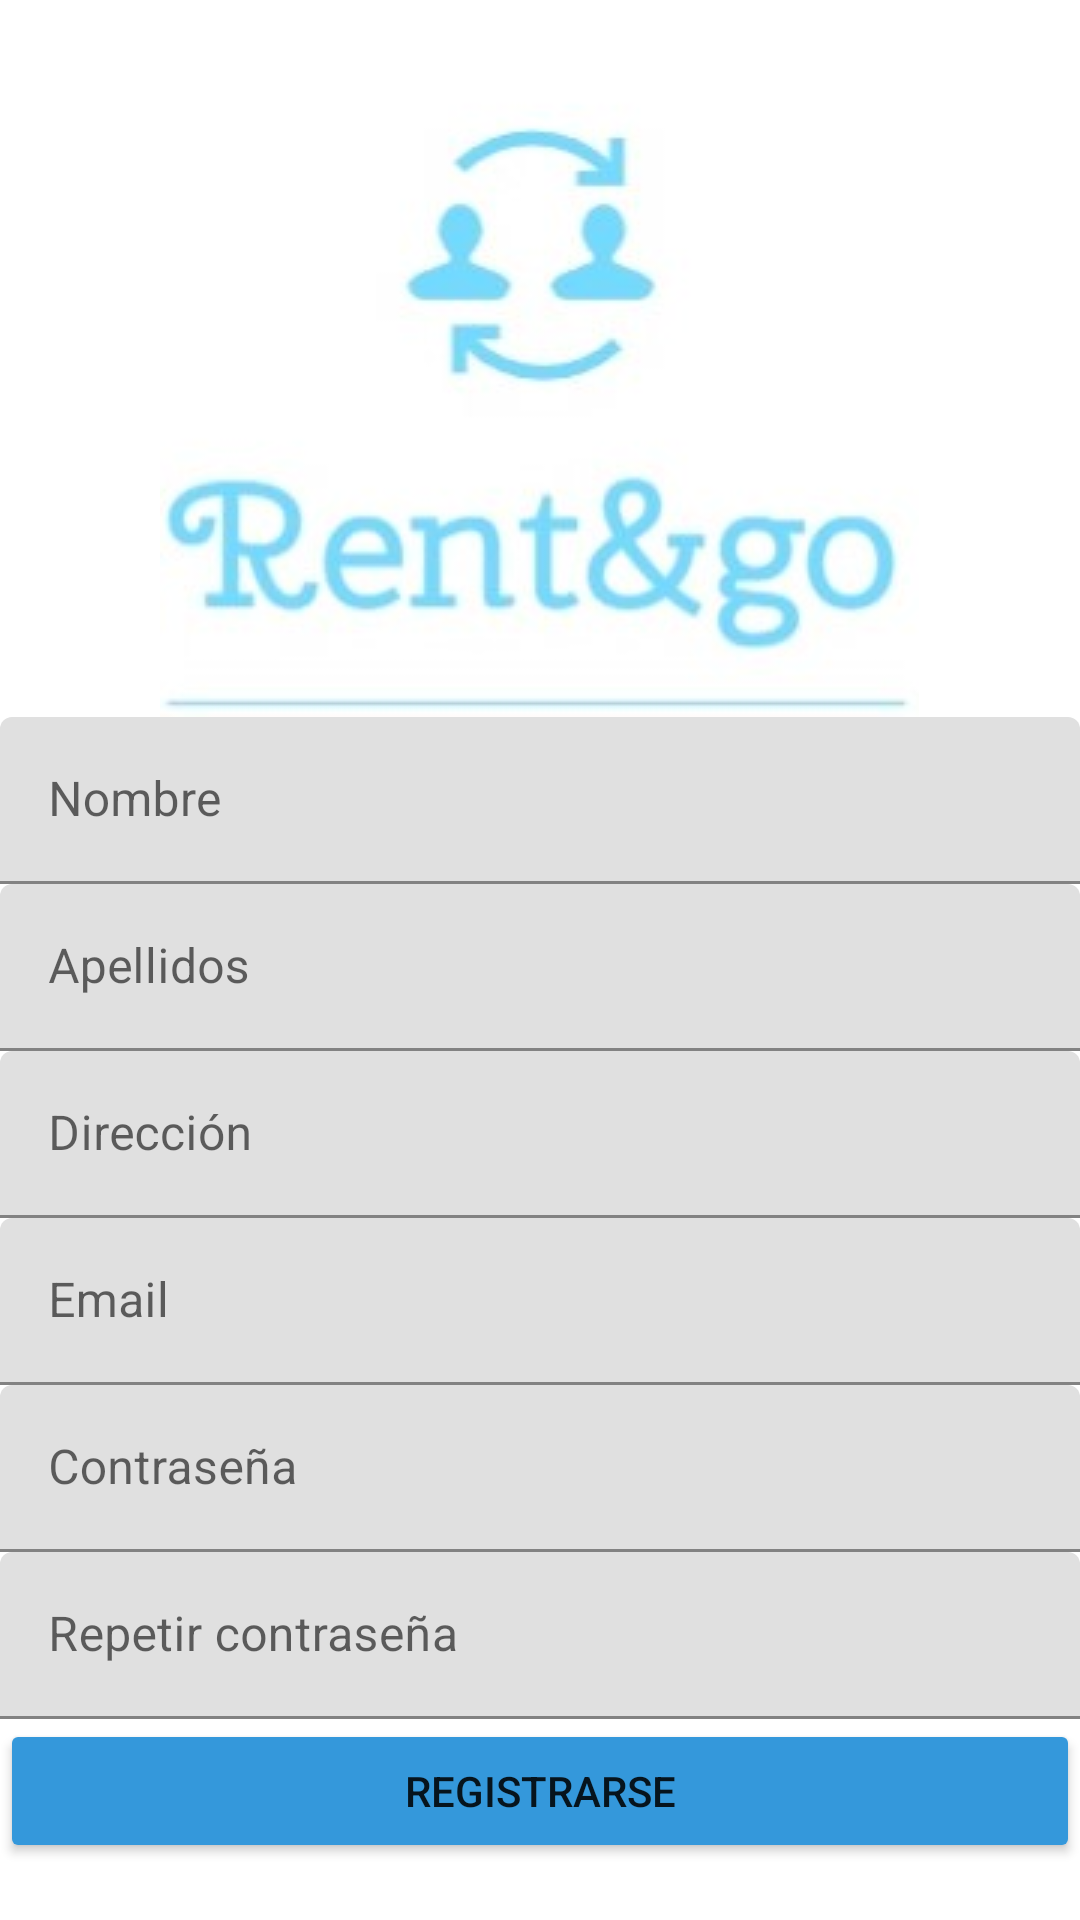

Here is an Android app screen rendered from its layout file. Give the layout XML and the strings, colors and styles it references.
<!-- AndroidManifest.xml: application theme Theme.RentGo.NoActionBar -->
<!-- res/layout/activity_register.xml -->
<?xml version="1.0" encoding="utf-8"?>
<androidx.coordinatorlayout.widget.CoordinatorLayout xmlns:android="http://schemas.android.com/apk/res/android"
    xmlns:app="http://schemas.android.com/apk/res-auto"
    xmlns:tools="http://schemas.android.com/tools"
    android:layout_width="match_parent"
    android:layout_height="match_parent"
    tools:context=".Register">

    <com.google.android.material.appbar.AppBarLayout
        android:layout_width="match_parent"
        android:layout_height="wrap_content">

    </com.google.android.material.appbar.AppBarLayout>

    <LinearLayout
        android:layout_width="match_parent"
        android:layout_height="match_parent"
        android:gravity="center"
        android:orientation="vertical"
        app:layout_behavior="@string/appbar_scrolling_view_behavior">

        <ImageView
            android:id="@+id/imageView"
            android:layout_width="wrap_content"
            android:layout_height="wrap_content"
            app:srcCompat="@drawable/logotipo" />

        <com.google.android.material.textfield.TextInputLayout
            android:id="@+id/textInputLayoutNombre"
            android:layout_width="match_parent"
            android:layout_height="wrap_content"
            android:hint="Nombre">

            <com.google.android.material.textfield.TextInputEditText
                android:id="@+id/editTextNombre"
                android:layout_width="match_parent"
                android:layout_height="wrap_content"
                android:inputType="text" />
        </com.google.android.material.textfield.TextInputLayout>

        <com.google.android.material.textfield.TextInputLayout
            android:id="@+id/textInputLayoutApellidos"
            android:layout_width="match_parent"
            android:layout_height="wrap_content"
            android:hint="Apellidos">

            <com.google.android.material.textfield.TextInputEditText
                android:id="@+id/editTextApellidos"
                android:layout_width="match_parent"
                android:layout_height="wrap_content"
                android:inputType="text" />
        </com.google.android.material.textfield.TextInputLayout>

        <com.google.android.material.textfield.TextInputLayout
            android:id="@+id/textInputLayoutDireccion"
            android:layout_width="match_parent"
            android:layout_height="wrap_content"
            android:hint="Dirección">

            <com.google.android.material.textfield.TextInputEditText
                android:id="@+id/editTextDireccion"
                android:layout_width="match_parent"
                android:layout_height="wrap_content"
                android:inputType="text" />
        </com.google.android.material.textfield.TextInputLayout>

        <com.google.android.material.textfield.TextInputLayout
            android:id="@+id/textInputLayoutEmail"
            android:layout_width="match_parent"
            android:layout_height="wrap_content"
            android:hint="Email">

            <com.google.android.material.textfield.TextInputEditText
                android:id="@+id/editTextEmail"
                android:layout_width="match_parent"
                android:layout_height="wrap_content"
                android:inputType="textEmailAddress" />
        </com.google.android.material.textfield.TextInputLayout>

        <com.google.android.material.textfield.TextInputLayout
            android:id="@+id/textInputLayoutPassword"
            android:layout_width="match_parent"
            android:layout_height="wrap_content"
            android:hint="Contraseña">

            <com.google.android.material.textfield.TextInputEditText
                android:id="@+id/editTextPassword"
                android:layout_width="match_parent"
                android:layout_height="wrap_content"
                android:inputType="textPassword" />
        </com.google.android.material.textfield.TextInputLayout>

        <com.google.android.material.textfield.TextInputLayout
            android:id="@+id/textInputLayoutConfirmPassword"
            android:layout_width="match_parent"
            android:layout_height="wrap_content"
            android:hint="Repetir contraseña">

            <com.google.android.material.textfield.TextInputEditText
                android:id="@+id/editTextConfirmPassword"
                android:layout_width="match_parent"
                android:layout_height="wrap_content"
                android:inputType="textPassword" />
        </com.google.android.material.textfield.TextInputLayout>

        <Button
            android:id="@+id/buttonRegister"
            android:layout_width="match_parent"
            android:layout_height="wrap_content"
            android:backgroundTint="#3498DB"
            android:text="Registrarse" />

    </LinearLayout>
</androidx.coordinatorlayout.widget.CoordinatorLayout>
<!-- resources referenced by this layout -->
<resources>
  <!-- drawable logotipo: jpg bitmap (drawable, 8079 bytes) -->
  <style name="Theme.RentGo.NoActionBar">
          <item name="windowActionBar">false</item>
          <item name="windowNoTitle">true</item>
      </style>
</resources>
